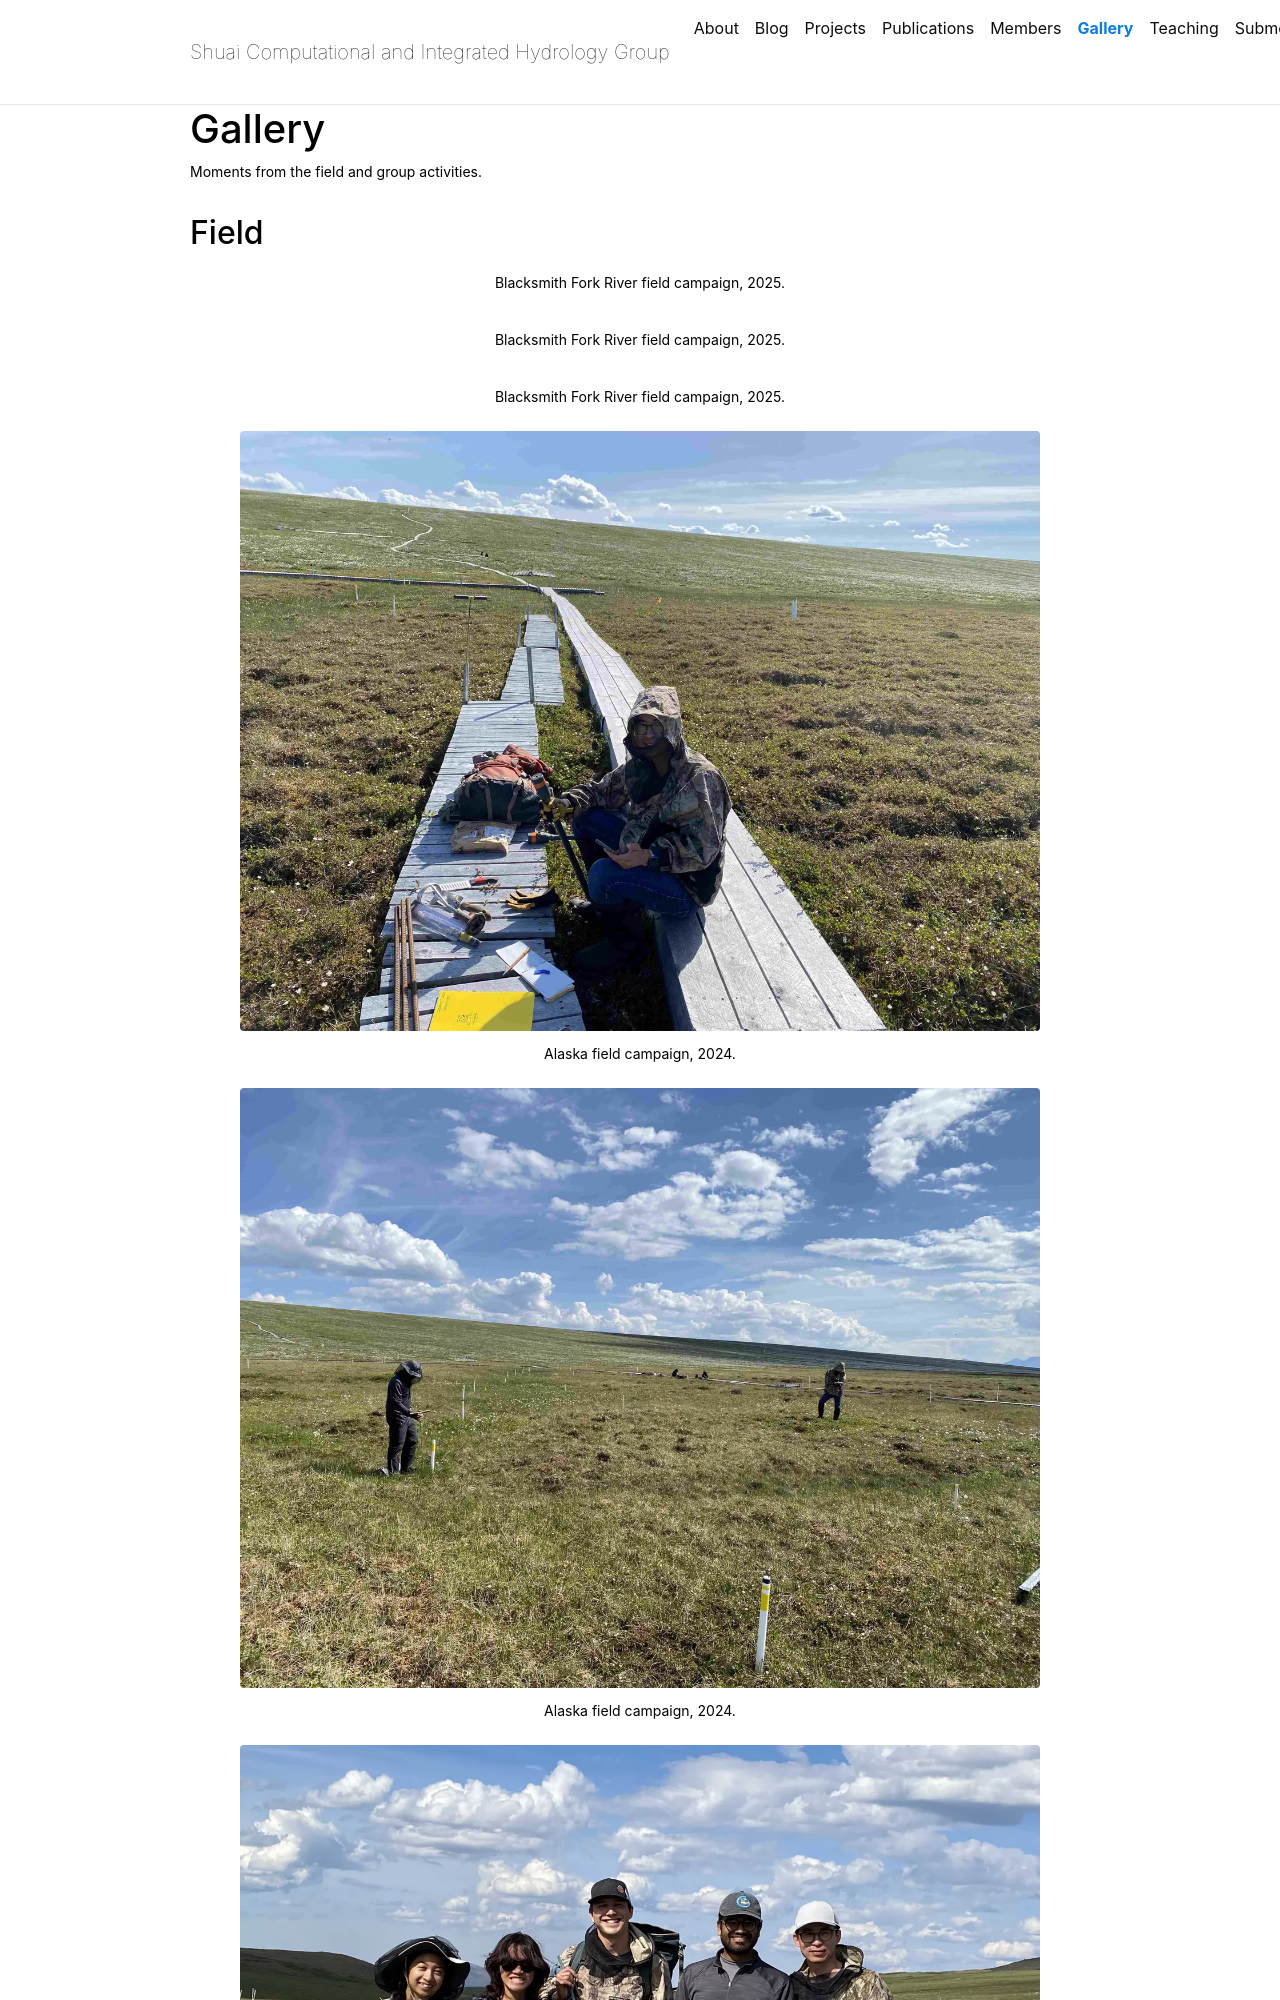

repository: hydroaggie/hydroaggie.github.io · page: gallery/index.html · generator: jekyll

---
layout: page
permalink: /gallery/
title: Gallery
description: Moments from the field and group activities.
nav: true
nav_order: 4
images:
  slider: true
_styles: |
  swiper-slide img {
    display: block;
    width: auto;
    max-width: 100%;
    height: auto;
    max-height: min(600px, 60vw);
    margin: 0 auto;
  }
---

<!--
  Each section below is a Swiper carousel. Add a new photo by dropping a file
  into assets/img/gallery/<section>/ and adding a matching <swiper-slide> that
  calls figure.liquid with `path=` and `caption=`. No other changes needed.
-->
